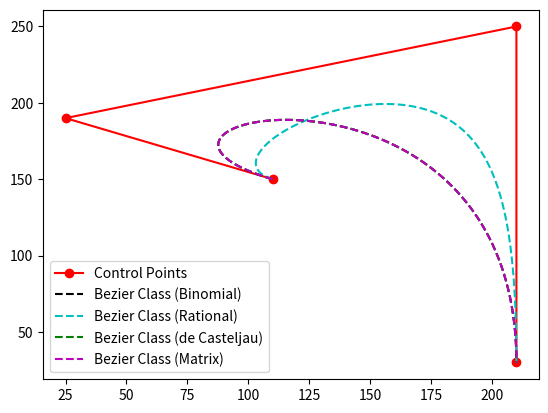
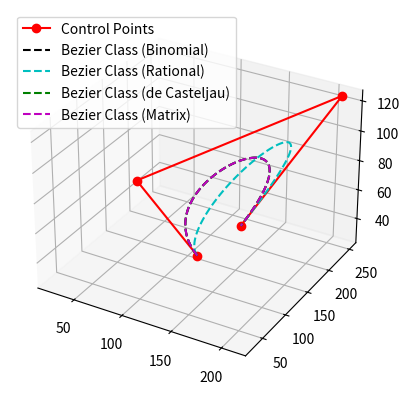

Recreate these plots in Python, in order.
import numpy as np
import matplotlib.pyplot as plt


# Based on guide in https://pomax.github.io/bezierinfo/#control


class BezierCurve:
    """
    Creates and stores values to draw a bezier curve of order n given control points.
    """
    def __init__(self, ctrPts, n, ptWeights=None):
        self.n = n
        self.ctrPts = np.array(ctrPts)
        self.dim = self.ctrPts.shape[1]
        self.ptWeights = ptWeights

        self.xyz = []

        # Generate pascals triangle for the order n
        self.lut = self.genPascalsTriangle(k=n)


    def genPascalsTriangle(self, k=6, printTriangle=False):
        """
        Generate pascals triangle for order k.
        """
        lut = []
        if k > -1:
            lut.append([1])
        if k > 0:
            lut.append([1, 1])
        if k > 1:
            for i in range(1, k):
                row = [1]
                for j in range(0, len(lut[-1]) - 1):
                    row.append(lut[-1][j] + lut[-1][j + 1])
                row.append(1)
                lut.append(row)

        if printTriangle:
            for row in lut:
                print(row)

        return lut

    def binomial(self, n, k):
        """
        Compute the binomial using Pascal's triangle.
        Choose k from n.
        """
        return self.lut[n][k]


    def genStandardBezierValues(self, t):
        """
        Generate the point values for the curve at the given values of t.
        Bezier(n,t) = sum_i=0^n Bi(n,i)*(1-t)^(n-1)*t^i*w_i

        :param t: Is a list of paramterised values from 0 to 1.
        """
        # t is an array of values from 0 to 1
        sumXYZ = [0]*self.dim
        t = np.array(t)

        for k in range(0, self.n+1):
            leadingTerm = self.binomial(self.n, k) * np.power(1-t, self.n-k) * np.power(t,k)
            for i in range(0, self.dim):
                sumXYZ[i] += leadingTerm * self.ctrPts[k][i]

        self.xyz = sumXYZ

        return self.xyz


    def genRationalBezierValues(self, t):
        """
        Rational bezier curves - add an additional weighted ratio term for each point
        Rational Bezier(n,t) = (sum_i=0^n Bi(n,i)*(1-t)^(n-i)*t^i *w_i * ratio_i) / (sum_i=0^n Bi(n,i)*(1-t)^(n-i)*t^i * ratio_i)
        Where ratio is the point weights.

        :param t: An array of values from 0 to 1
        """
        ratioSum = np.zeros((1,t.shape[0]))
        weightSum = np.zeros((self.dim,t.shape[0]))
        for k in range(0, self.n+1):
            leadingTerm = self.binomial(self.n,k) * np.power(1-t, self.n-k) * np.power(t,k)
            ratioTerm = leadingTerm * self.ptWeights[k]
            for i in range(0, self.dim):
                weightTerm = ratioTerm * self.ctrPts[k][i]
                weightSum[i] += weightTerm

            ratioSum += ratioTerm

        self.xyz = weightSum/ratioSum

        return self.xyz


    def genBezierDeCasteljauAlgo(self, t, pts=None):
        """
        Uses de Casteljau's algorithm to generate the value for the bezier curve defined by points pts, for an array of t values.
        The first call of this function requites pts=None, and each recursive call afterwards will use the output of newPoints.
        self.ctrPts is of shape (n, d), where n is the number of control points, and d is the number of dimensions. e.g. For x,y, d=2.

        :param t: A array of t parameters values.
        :param pts: Set to None for first use. An array of shape (t, n, d), where t is the number of t values, n is the number of control points, and d the dimension.
        :return: An array of points at each t value, with shape (t, d)
        """
        if pts is None:
            # First use, create numpy array from control points
            pts = np.array(self.ctrPts)
        if len(pts.shape) != 3:
            # Tile points to an array of (t, n, d). This allows broadcasting to calculate all xyz and all t at the same time.
            pts = np.tile(pts, (t.shape[0], 1, 1))

        if pts.shape[1] == 1:
            # Only one point left, final values for each t value.
            val = pts.reshape(pts.shape[0], pts.shape[2])

            self.xyz = val
        else:
            # Calculate new points at t positions along lines
            t2 = t[:, np.newaxis, np.newaxis]
            newPoints = ((1-t2)*pts[:,:-1,:]) + (t2*pts[:,1:,:])

            val = self.genBezierDeCasteljauAlgo(t, pts=newPoints)

        return val

    def genBezierMatrix(self):
        """
        Generate the middle matrix of binomail coefficients for the matrix approach to generating a bezier curve.
        """
        coeff = [[self.binomial(self.n, i) * self.binomial(i, k) * (-1) ** (i - k) for k in range(i + 1)] for i in
                 range(self.n + 1)]

        # Pad with zeros to create square matrix
        return np.matrix([row + [0] * (self.n + 1 - len(row)) for row in coeff])

    def genBezierMatrixValues(self, t):
        """
        Generate the bezier curve values using a matrix approach.
        For a third order bezier curve.
        B(t) = [1 t t^2 t^3] * [[1 0 0 0], [-3 3 0 0], [3 -6 3 0], [-1 3 -3 1]]* [P1 P2 P3 P4]
        Where the coefficients for the middle matrix come from the binomial representation.

        :return: Points array of shape (t, d) where t is the number of paramter points and d is the dimension, e.g. for x, y pairs, d = 2.
        """
        # Calculate the binomial coeff matrix
        coeffs = self.genBezierMatrix()
        xyzMatrix = coeffs*self.ctrPts[:,:].reshape(self.ctrPts.shape[0],1,-1)

        # Generate the vector of t powers, [t^0, t^1, t^2, ...]
        tVec = np.power(t[:, np.newaxis, np.newaxis], np.arange(0,self.n+1))

        # Calculate the final point values.
        xyzm = np.asarray(tVec * xyzMatrix)

        self.xyz = xyzm

        return xyzm

if __name__ == '__main__':
    # Create points
    pts = np.array([[110, 150],
           [25, 190],
           [210, 250],
           [210, 30]])

    # Create point weights for rational bezier curves
    ratio = [1.0, 0.5, 1.5, 1.0]

    # Create curve class and calculate points
    b = BezierCurve(pts, n=3, ptWeights=ratio)
    ta = np.linspace(0,1,100)
    xv, yv = b.genStandardBezierValues(ta)
    xrv, yrv = b.genRationalBezierValues(ta)
    xyzdcv = b.genBezierDeCasteljauAlgo(ta)
    xyzm2 = b.genBezierMatrixValues(ta)

    # Plot curves
    plt.plot(pts[:,0], pts[:,1], 'ro-', label='Control Points')
    plt.plot(xv, yv, 'k--', label='Bezier Class (Binomial)')
    plt.plot(xrv, yrv, 'c--', label='Bezier Class (Rational)')
    plt.plot(xyzdcv[:,0], xyzdcv[:,1], 'g--', label='Bezier Class (de Casteljau)')
    plt.plot(xyzm2[:,0], xyzm2[:,1], 'm--', label='Bezier Class (Matrix)')

    plt.legend()
    plt.show()


    # Try curve in 3d
# Create points
    pts = np.array([[110, 150, 25],
           [25, 190, 50],
           [210, 250, 125],
           [210, 30, 100]])

    # Create point weights for rational bezier curves
    ratio = [1.0, 0.5, 1.5, 1.0]

    # Create curve class and calculate points
    b = BezierCurve(pts, n=3, ptWeights=ratio)
    ta = np.linspace(0,1,100)
    xv, yv, zv = b.genStandardBezierValues(ta)
    xrv, yrv, zrv = b.genRationalBezierValues(ta)
    xyzdcv = b.genBezierDeCasteljauAlgo(ta)
    xyzm = b.genBezierMatrixValues(ta)

    # Plot curves
    fig = plt.figure()
    ax = fig.add_subplot(111, projection='3d')
    ax.plot(pts[:,0], pts[:,1], pts[:,2], 'ro-', label='Control Points')
    ax.plot(xv, yv, zv, 'k--', label='Bezier Class (Binomial)')
    ax.plot(xrv, yrv, zrv, 'c--', label='Bezier Class (Rational)')
    ax.plot(xyzdcv[:,0], xyzdcv[:,1], xyzdcv[:,2], 'g--', label='Bezier Class (de Casteljau)')
    ax.plot(xyzm[:,0], xyzm[:,1], xyzm[:,2], 'm--', label='Bezier Class (Matrix)')

    plt.legend()
    plt.show()


